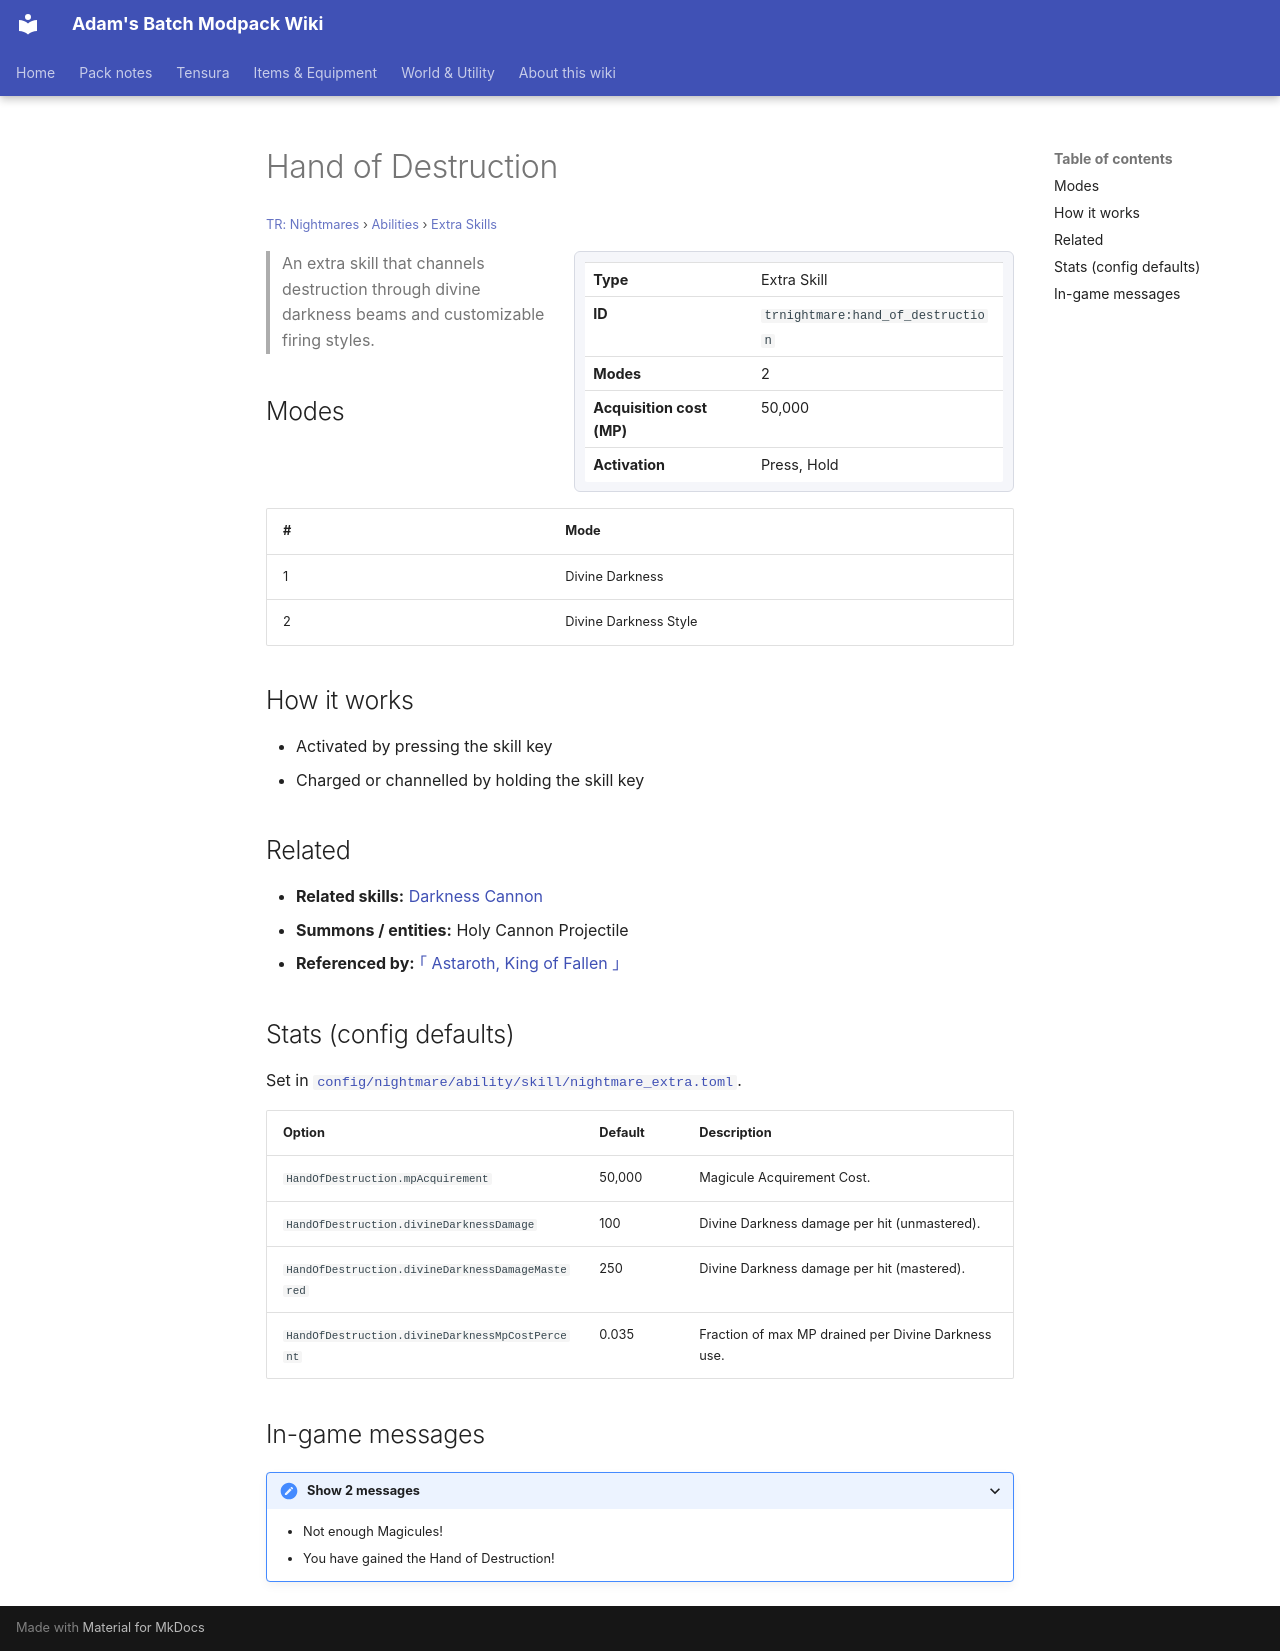

repository: Proteus-Nell/Adams-Batch-MC-Modpack-Wiki · page: tr-nightmares/abilities/extra-skills/hand-of-destruction/index.html · generator: mkdocs

# Hand of Destruction

<small>[TR: Nightmares](../../index.md) &rsaquo; [Abilities](../index.md) &rsaquo; [Extra Skills](index.md)</small>

<div class="infobox" markdown>

| | |
|---|---|
| **Type** | Extra Skill |
| **ID** | `trnightmare:hand_of_destruction` |
| **Modes** | 2 |
| **Acquisition cost (MP)** | 50,000 |
| **Activation** | Press, Hold |

</div>

> An extra skill that channels destruction through divine darkness beams and customizable firing styles.

## Modes

| # | Mode |
|---|---|
| 1 | Divine Darkness |
| 2 | Divine Darkness Style |

## How it works

- Activated by pressing the skill key
- Charged or channelled by holding the skill key

## Related

- **Related skills:** [Darkness Cannon](../../../tensura-reincarnated/abilities/spiritual-magic/darkness-cannon.md)
- **Summons / entities:** Holy Cannon Projectile
- **Referenced by:** [｢ Astaroth, King of Fallen ｣](../ultimate-skills/astaroth.md)

## Stats (config defaults)

Set in [`config/nightmare/ability/skill/nightmare_extra.toml`](../../configs/config-nightmare-ability-skill-nightmare-extra.md).

| Option | Default | Description |
|---|---|---|
| `HandOfDestruction.mpAcquirement` | 50,000 | Magicule Acquirement Cost. |
| `HandOfDestruction.divineDarknessDamage` | 100 | Divine Darkness damage per hit (unmastered). |
| `HandOfDestruction.divineDarknessDamageMastered` | 250 | Divine Darkness damage per hit (mastered). |
| `HandOfDestruction.divineDarknessMpCostPercent` | 0.035 | Fraction of max MP drained per Divine Darkness use. |

## In-game messages

<details markdown><summary>Show 2 messages</summary>

- Not enough Magicules!
- You have gained the Hand of Destruction!

</details>
